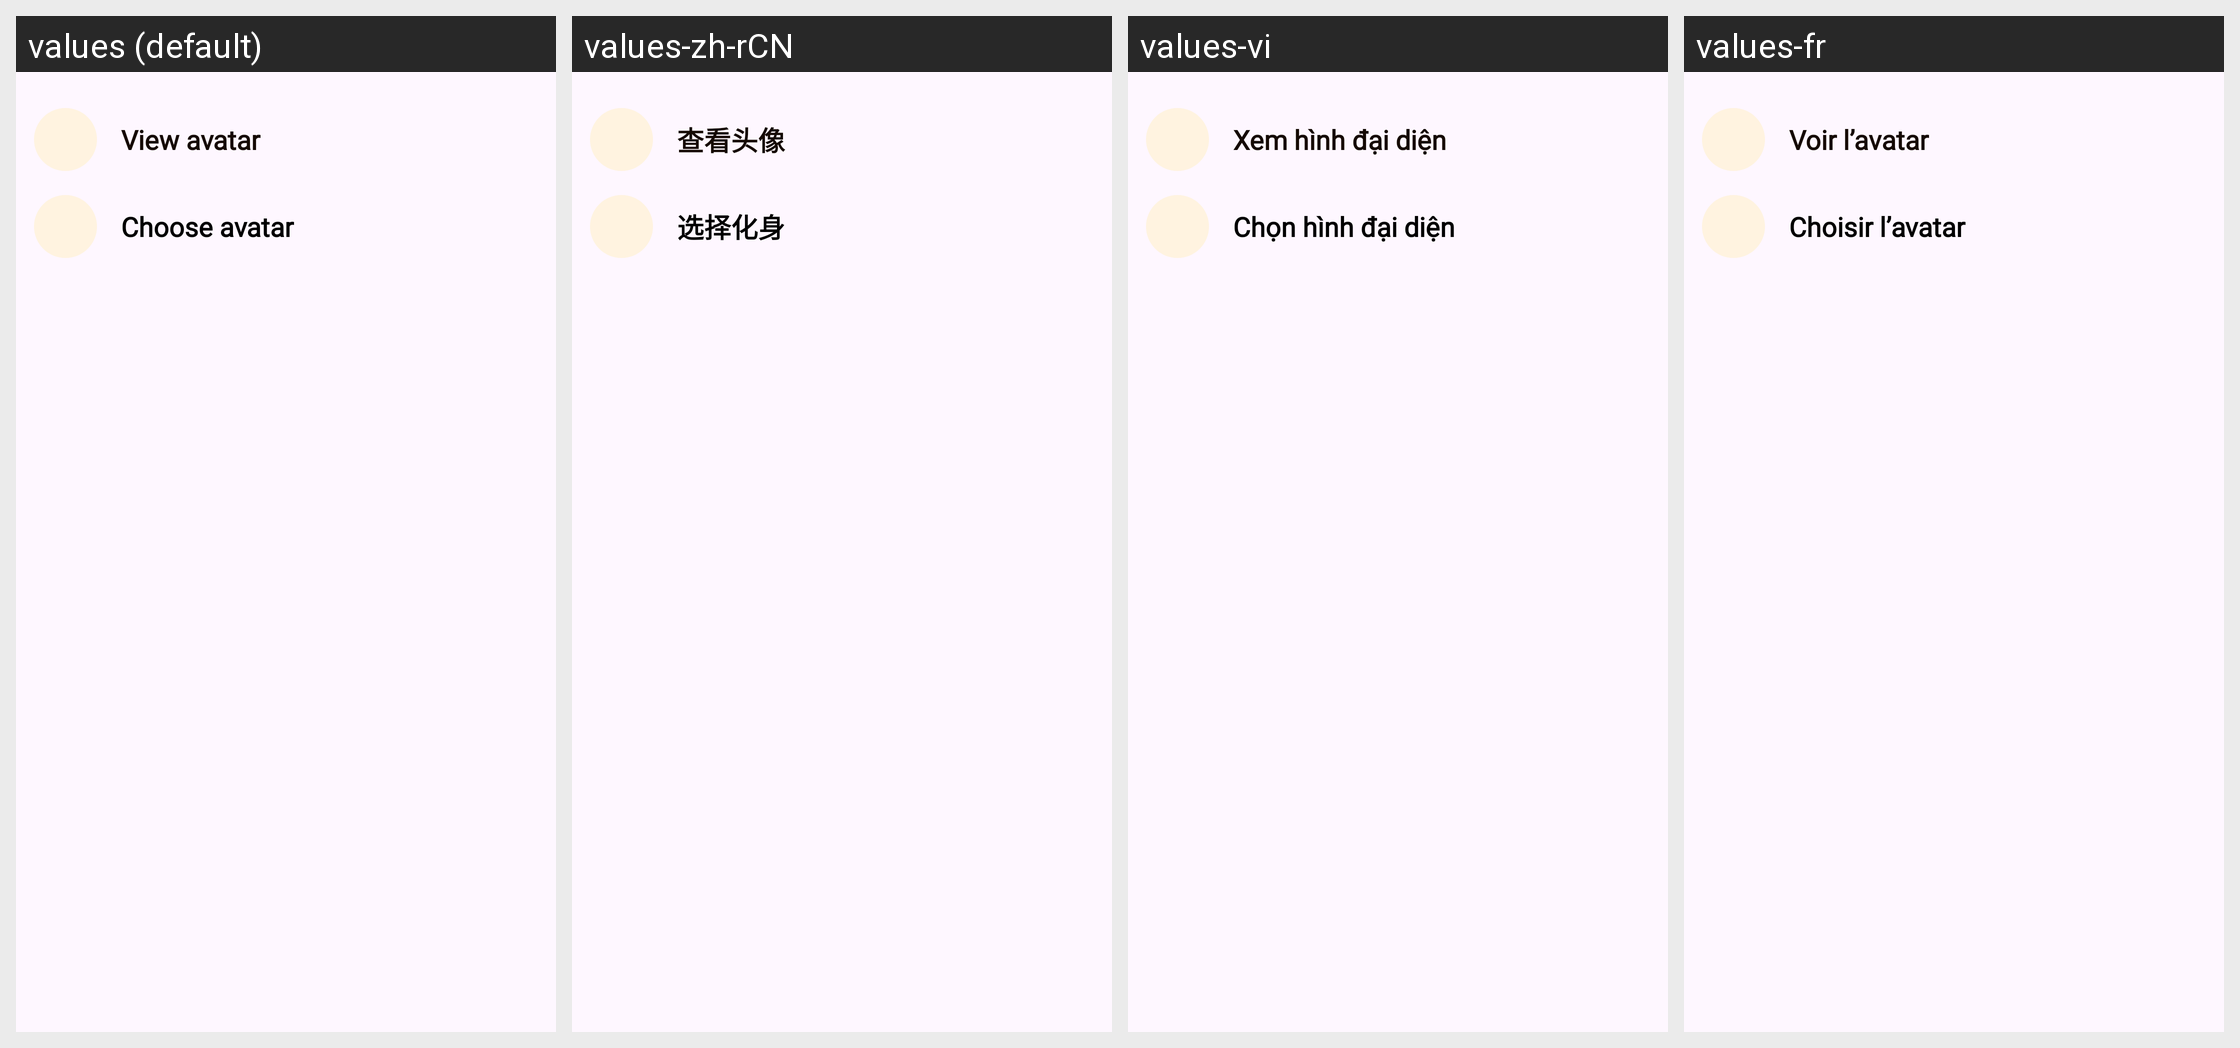

Translations of the strings shown on this Android screen, per locale in the grid:
Android screen res/layout/layout_dialog_option_avatar.xml rendered under 4 locales, left to right: values (default), values-zh-rCN, values-vi, values-fr. Device: Nexus 5 (rendered at 1080×1920; each locale shown at half size, 540×960, under a caption strip naming it); theme Theme.PetBer.
Other locales in the repository, not shown: values-de, values-es, values-ja, values-ko, values-pt, values-th.
Strings drawn on this screen, with the default value and each locale's value (text and hints the layout hard-codes, and strings that could not be matched under every locale, appear in the picture but are not listed):

view_avatar
  values: View avatar
  values-zh-rCN: 查看头像
  values-vi: Xem hình đại diện
  values-fr: Voir l’avatar

choose_avatar
  values: Choose avatar
  values-zh-rCN: 选择化身
  values-vi: Chọn hình đại diện
  values-fr: Choisir l’avatar
